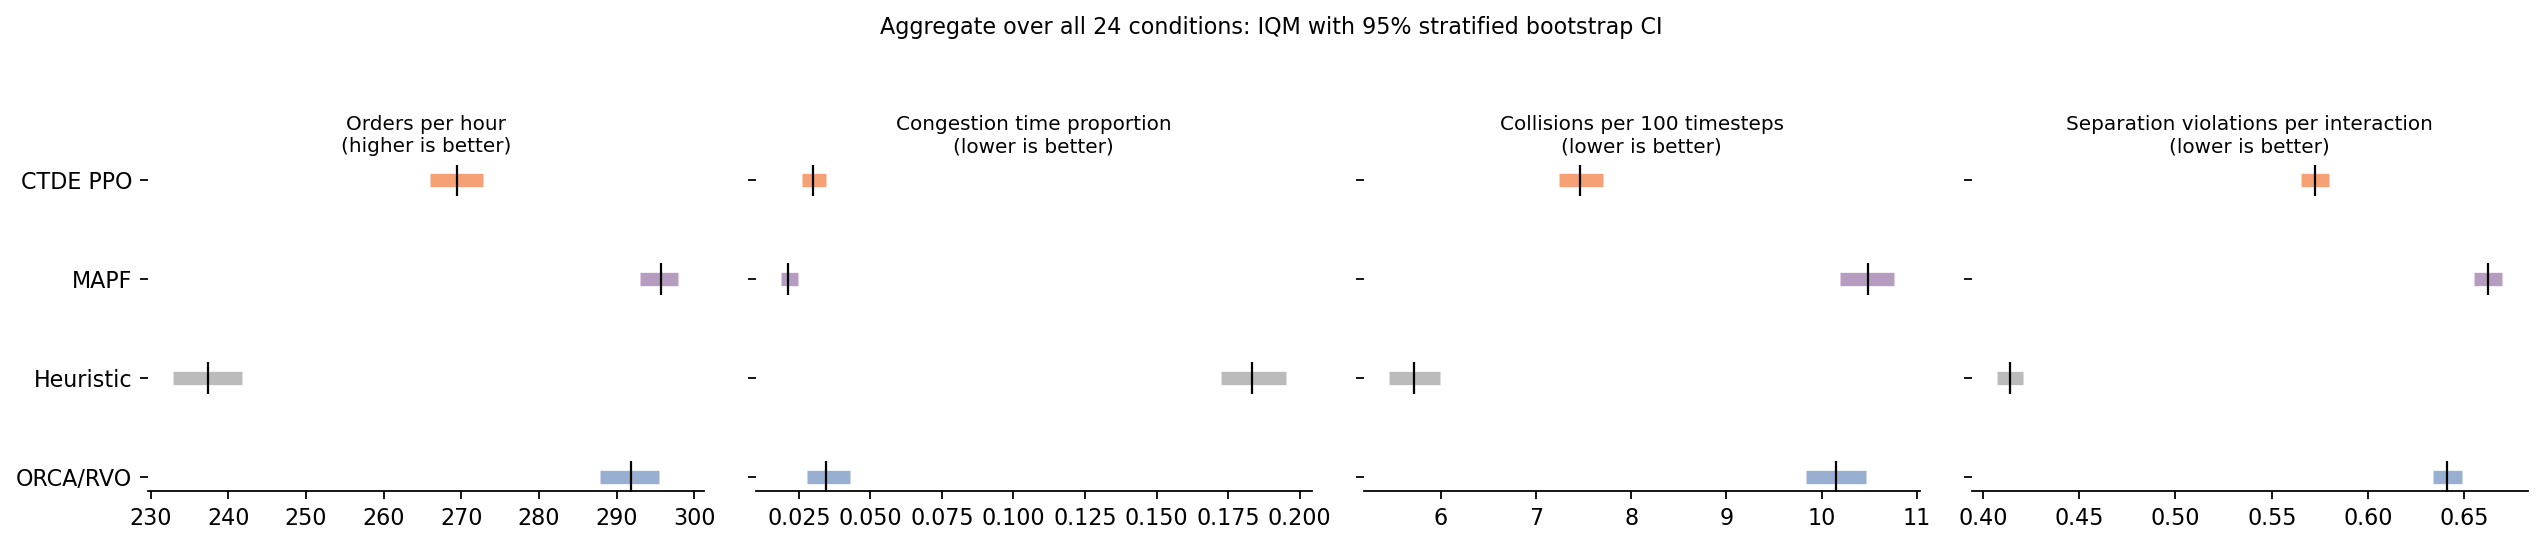

The table this chart was drawn from, first rows:
algo, orders_per_hour, orders_per_hour_lo, orders_per_hour_hi, congestion_prop, congestion_prop_lo, congestion_prop_hi, collision_rate_100, collision_rate_100_lo, collision_rate_100_hi, violations_per_interaction, violations_per_interaction_lo, violations_per_interaction_hi
heuristic, 237.4, 232.9, 241.8, 0.1833, 0.1726, 0.1953, 5.717, 5.458, 5.989, 0.4141, 0.4073, 0.4207
mapf, 295.7, 293, 297.9, 0.02122, 0.01882, 0.02489, 10.49, 10.19, 10.76, 0.6622, 0.6549, 0.6698
orca, 291.9, 287.8, 295.5, 0.03442, 0.02781, 0.04275, 10.15, 9.831, 10.47, 0.6412, 0.6336, 0.6488
ppo, 269.4, 265.9, 272.8, 0.03009, 0.02622, 0.03448, 7.459, 7.247, 7.699, 0.5726, 0.5654, 0.5797
